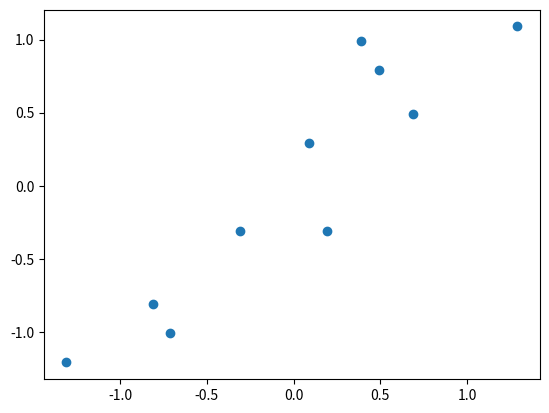

This figure's Python source:
import numpy as np
x=np.array([2.5,0.5,2.2,1.9,3.1,2.3,2,1,1.5,1.1])
y=np.array([2.4,0.7,2.9,2.2,3,2.7,1.6,1.1,1.6,0.9])

mean_x=np.mean(x)
mean_y=np.mean(y)
scaled_x=x-mean_x
scaled_y=y-mean_y
data=np.matrix([[scaled_x[i],scaled_y[i]] for i in range(len(scaled_x))])

import matplotlib.pyplot as plt
# plt.plot(x,y,'o')
plt.plot(scaled_x,scaled_y,'o')
plt.show()

cov=np.cov(scaled_x,scaled_y)
eig_val, eig_vec = np.linalg.eig(cov)
eig_pairs = [(np.abs(eig_val[i]), eig_vec[:,i]) for i in range(len(eig_val))]
'''
print:
[(1.2840277121727839, array([-0.6778734 , -0.73517866])),
 (0.049083398938327361, array([-0.73517866,  0.6778734 ]))]
'''
eig_pairs.sort(reverse=True)
feature=eig_pairs[0][1]#get the eigen vector with eigen value and its
'''
print:
array([-0.6778734 , -0.73517866])
'''
new_data_reduced=np.transpose(np.dot(feature,np.transpose(data)))
'''
print:
matrix([[-0.82797019],
        [ 1.77758033],
        [-0.99219749],
        [-0.27421042],
        [-1.67580142],
        [-0.9129491 ],
        [ 0.09910944],
        [ 1.14457216],
        [ 0.43804614],
        [ 1.22382056]])
'''
